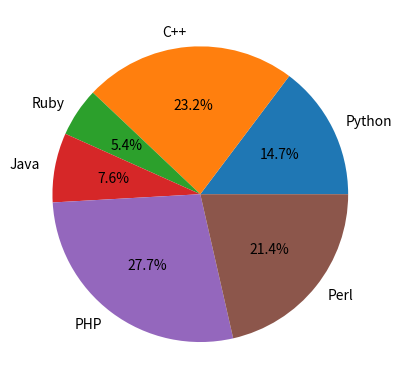

Source code (Python):
import matplotlib.pyplot as plt

labels = "Python", "C++", "Ruby", "Java", "PHP", "Perl"
sizes = [33, 52, 12, 17, 62, 48]

plt.pie(sizes, labels=labels, autopct='%1.1f%%')

plt.show()